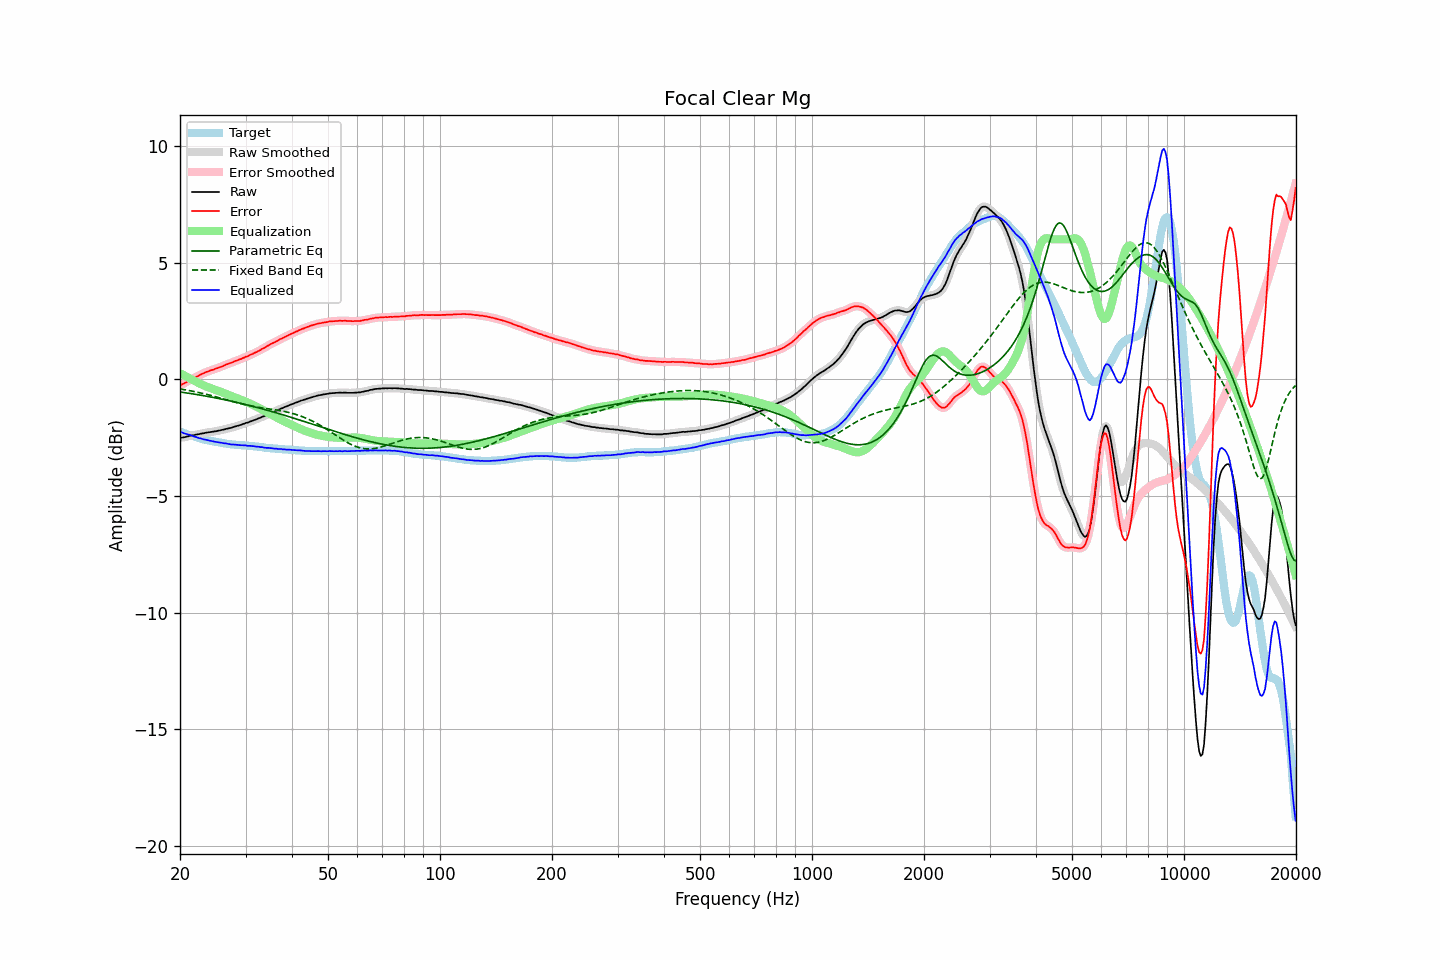

Values plotted in this chart, from the file beside it:
frequency, raw, error, smoothed, error_smoothed, equalization, parametric_eq, fixed_band_eq, equalized_raw, equalized_smoothed, target
20.00, -2.51, -0.26, -2.51, -0.26, 0.26, -0.54, -0.41, -2.25, -2.24, -2.25
20.20, -2.50, -0.23, -2.50, -0.23, 0.23, -0.55, -0.42, -2.27, -2.27, -2.27
20.40, -2.49, -0.19, -2.49, -0.19, 0.19, -0.56, -0.44, -2.30, -2.30, -2.30
20.61, -2.48, -0.16, -2.48, -0.16, 0.15, -0.57, -0.45, -2.33, -2.33, -2.32
20.81, -2.46, -0.12, -2.46, -0.12, 0.11, -0.58, -0.46, -2.35, -2.35, -2.34
21.02, -2.45, -0.08, -2.44, -0.08, 0.08, -0.59, -0.47, -2.37, -2.37, -2.37
21.23, -2.42, -0.03, -2.42, -0.03, 0.04, -0.60, -0.49, -2.38, -2.38, -2.39
21.44, -2.41, 0.00, -2.41, 0.00, 0.00, -0.61, -0.50, -2.40, -2.41, -2.41
21.66, -2.40, 0.03, -2.40, 0.03, -0.03, -0.63, -0.51, -2.43, -2.43, -2.43
21.87, -2.39, 0.06, -2.39, 0.06, -0.07, -0.64, -0.53, -2.46, -2.45, -2.45
22.09, -2.37, 0.10, -2.37, 0.10, -0.10, -0.65, -0.54, -2.47, -2.48, -2.47
22.31, -2.36, 0.13, -2.36, 0.14, -0.14, -0.66, -0.56, -2.50, -2.50, -2.49
22.54, -2.35, 0.17, -2.35, 0.17, -0.17, -0.67, -0.57, -2.52, -2.52, -2.52
22.76, -2.33, 0.21, -2.33, 0.21, -0.21, -0.68, -0.59, -2.54, -2.54, -2.54
22.99, -2.32, 0.24, -2.32, 0.24, -0.24, -0.69, -0.60, -2.56, -2.56, -2.56
23.22, -2.31, 0.27, -2.31, 0.27, -0.27, -0.71, -0.62, -2.58, -2.58, -2.58
23.45, -2.29, 0.30, -2.29, 0.30, -0.30, -0.72, -0.64, -2.59, -2.59, -2.59
23.69, -2.28, 0.33, -2.28, 0.33, -0.33, -0.73, -0.65, -2.61, -2.61, -2.61
23.92, -2.27, 0.35, -2.27, 0.36, -0.35, -0.74, -0.67, -2.62, -2.62, -2.62
24.16, -2.26, 0.38, -2.26, 0.38, -0.38, -0.76, -0.69, -2.64, -2.64, -2.64
24.40, -2.25, 0.40, -2.25, 0.40, -0.40, -0.77, -0.71, -2.65, -2.65, -2.65
24.65, -2.24, 0.42, -2.24, 0.42, -0.43, -0.78, -0.72, -2.67, -2.67, -2.66
24.89, -2.23, 0.45, -2.23, 0.45, -0.45, -0.80, -0.74, -2.68, -2.68, -2.68
25.14, -2.22, 0.47, -2.22, 0.47, -0.47, -0.81, -0.76, -2.69, -2.69, -2.69
25.39, -2.20, 0.50, -2.20, 0.50, -0.50, -0.82, -0.78, -2.70, -2.70, -2.70
25.65, -2.19, 0.52, -2.19, 0.52, -0.53, -0.84, -0.80, -2.71, -2.71, -2.71
25.91, -2.17, 0.55, -2.17, 0.55, -0.55, -0.85, -0.82, -2.72, -2.72, -2.72
26.16, -2.16, 0.57, -2.16, 0.58, -0.58, -0.87, -0.84, -2.74, -2.74, -2.73
26.43, -2.14, 0.61, -2.14, 0.61, -0.61, -0.88, -0.86, -2.75, -2.75, -2.75
26.69, -2.12, 0.64, -2.12, 0.64, -0.63, -0.89, -0.88, -2.75, -2.76, -2.76
26.96, -2.11, 0.66, -2.11, 0.66, -0.66, -0.91, -0.90, -2.77, -2.77, -2.77
27.23, -2.09, 0.69, -2.09, 0.69, -0.69, -0.92, -0.92, -2.78, -2.78, -2.78
27.50, -2.08, 0.71, -2.07, 0.71, -0.72, -0.94, -0.94, -2.80, -2.79, -2.79
27.77, -2.05, 0.74, -2.05, 0.74, -0.74, -0.95, -0.96, -2.79, -2.80, -2.79
28.05, -2.03, 0.77, -2.03, 0.77, -0.77, -0.97, -0.97, -2.80, -2.80, -2.80
28.33, -2.01, 0.80, -2.01, 0.80, -0.80, -0.99, -0.99, -2.81, -2.80, -2.81
28.62, -1.99, 0.82, -1.99, 0.82, -0.82, -1.00, -1.01, -2.81, -2.81, -2.81
28.90, -1.97, 0.85, -1.97, 0.85, -0.85, -1.02, -1.03, -2.82, -2.82, -2.82
29.19, -1.95, 0.87, -1.95, 0.88, -0.88, -1.03, -1.05, -2.83, -2.82, -2.82
29.48, -1.92, 0.91, -1.92, 0.91, -0.91, -1.05, -1.06, -2.82, -2.83, -2.83
29.78, -1.90, 0.93, -1.90, 0.93, -0.93, -1.07, -1.08, -2.83, -2.83, -2.83
30.08, -1.87, 0.97, -1.88, 0.96, -0.96, -1.08, -1.10, -2.83, -2.84, -2.84
30.38, -1.86, 0.98, -1.85, 0.99, -0.99, -1.10, -1.11, -2.85, -2.85, -2.84
30.68, -1.83, 1.02, -1.83, 1.02, -1.02, -1.12, -1.13, -2.85, -2.85, -2.85
30.99, -1.80, 1.06, -1.80, 1.05, -1.05, -1.14, -1.14, -2.85, -2.86, -2.86
31.30, -1.78, 1.08, -1.78, 1.09, -1.08, -1.15, -1.15, -2.86, -2.86, -2.86
31.61, -1.75, 1.12, -1.75, 1.12, -1.12, -1.17, -1.17, -2.87, -2.87, -2.87
31.93, -1.73, 1.15, -1.73, 1.15, -1.15, -1.19, -1.18, -2.88, -2.88, -2.88
32.24, -1.70, 1.18, -1.70, 1.18, -1.19, -1.21, -1.19, -2.88, -2.89, -2.88
32.57, -1.67, 1.22, -1.67, 1.22, -1.22, -1.23, -1.20, -2.89, -2.89, -2.89
32.89, -1.65, 1.25, -1.64, 1.26, -1.26, -1.24, -1.21, -2.91, -2.90, -2.90
33.22, -1.61, 1.30, -1.62, 1.30, -1.30, -1.26, -1.23, -2.90, -2.91, -2.91
33.55, -1.59, 1.33, -1.59, 1.33, -1.33, -1.28, -1.24, -2.92, -2.92, -2.92
33.89, -1.56, 1.37, -1.56, 1.37, -1.37, -1.30, -1.25, -2.93, -2.93, -2.93
34.23, -1.53, 1.41, -1.53, 1.41, -1.41, -1.32, -1.26, -2.94, -2.94, -2.94
34.57, -1.49, 1.45, -1.49, 1.45, -1.45, -1.34, -1.27, -2.94, -2.94, -2.94
34.92, -1.46, 1.49, -1.46, 1.49, -1.49, -1.36, -1.28, -2.95, -2.95, -2.95
35.27, -1.43, 1.53, -1.43, 1.53, -1.52, -1.38, -1.29, -2.95, -2.95, -2.96
35.62, -1.40, 1.56, -1.40, 1.56, -1.56, -1.40, -1.30, -2.96, -2.96, -2.96
35.97, -1.38, 1.59, -1.37, 1.59, -1.60, -1.42, -1.31, -2.98, -2.97, -2.97
... 635 more rows
